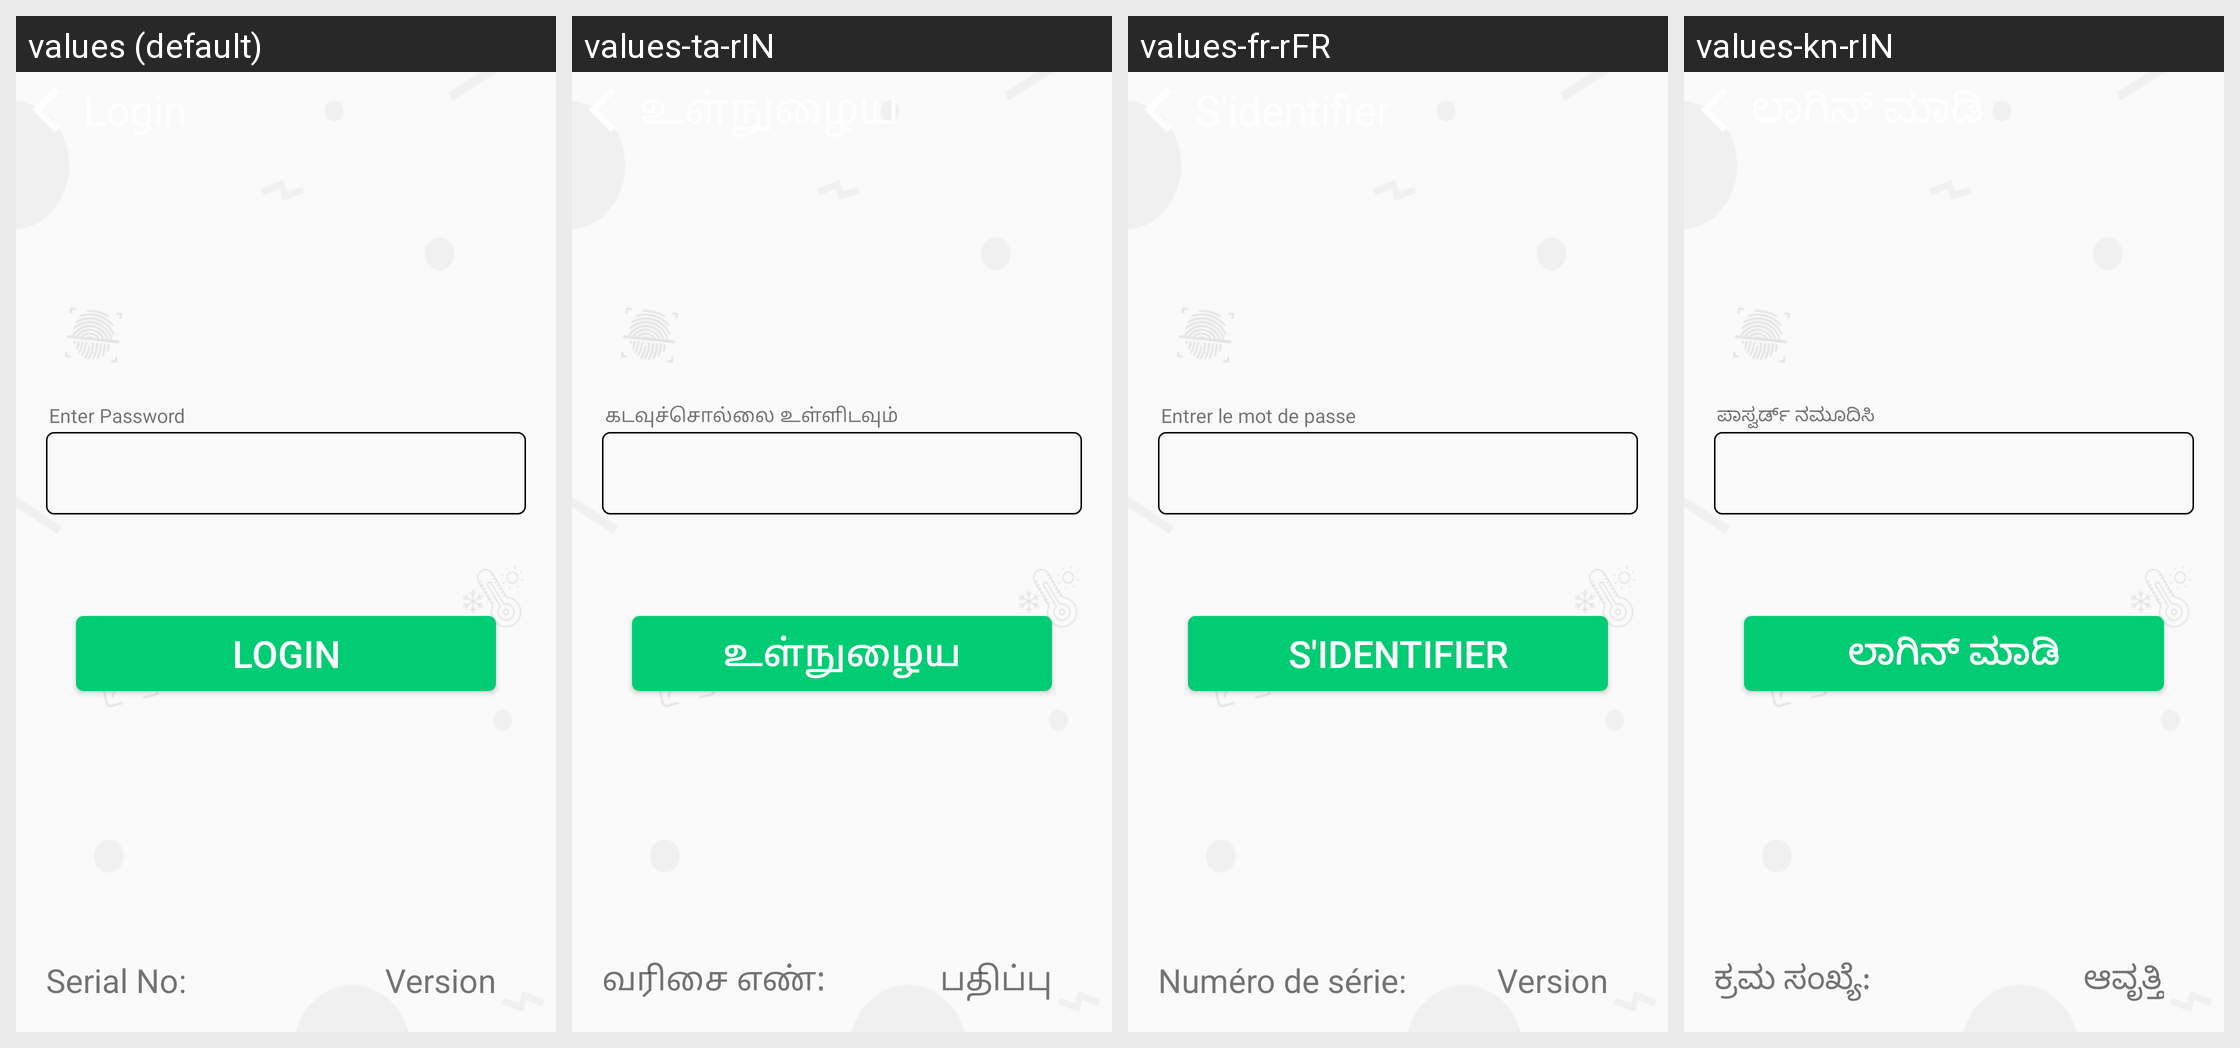

Here is an Android app screen in its default locale and in the app's own translations. Write out the translated-string differences for the strings that appear on this screen.
Android screen res/layout/activity_login.xml rendered under 4 locales, left to right: values (default), values-ta-rIN, values-fr-rFR, values-kn-rIN. Device: Nexus 5 (rendered at 1080×1920; each locale shown at half size, 540×960, under a caption strip naming it); theme AppTheme.
Other locales in the repository, not shown: values-de-rDE, values-es-rES, values-hi-rIN, values-it-rIT, values-ja-rJP, values-te-rIN, values-zh-rCN.
Strings drawn on this screen, with the default value and each locale's value (text and hints the layout hard-codes, and strings that could not be matched under every locale, appear in the picture but are not listed):

login
  values: Login
  values-ta-rIN: உள்நுழைய
  values-fr-rFR: S'identifier
  values-kn-rIN: ಲಾಗಿನ್ ಮಾಡಿ

enter_password_text
  values: Enter Password
  values-ta-rIN: கடவுச்சொல்லை உள்ளிடவும்
  values-fr-rFR: Entrer le mot de passe
  values-kn-rIN: ಪಾಸ್ವರ್ಡ್ ನಮೂದಿಸಿ

app_serial
  values: Serial No: 
  values-ta-rIN: வரிசை எண்:
  values-fr-rFR: Numéro de série:
  values-kn-rIN: ಕ್ರಮ ಸಂಖ್ಯೆ:

app_version
  values: Version
  values-ta-rIN: பதிப்பு
  values-fr-rFR: Version
  values-kn-rIN: ಆವೃತ್ತಿ
